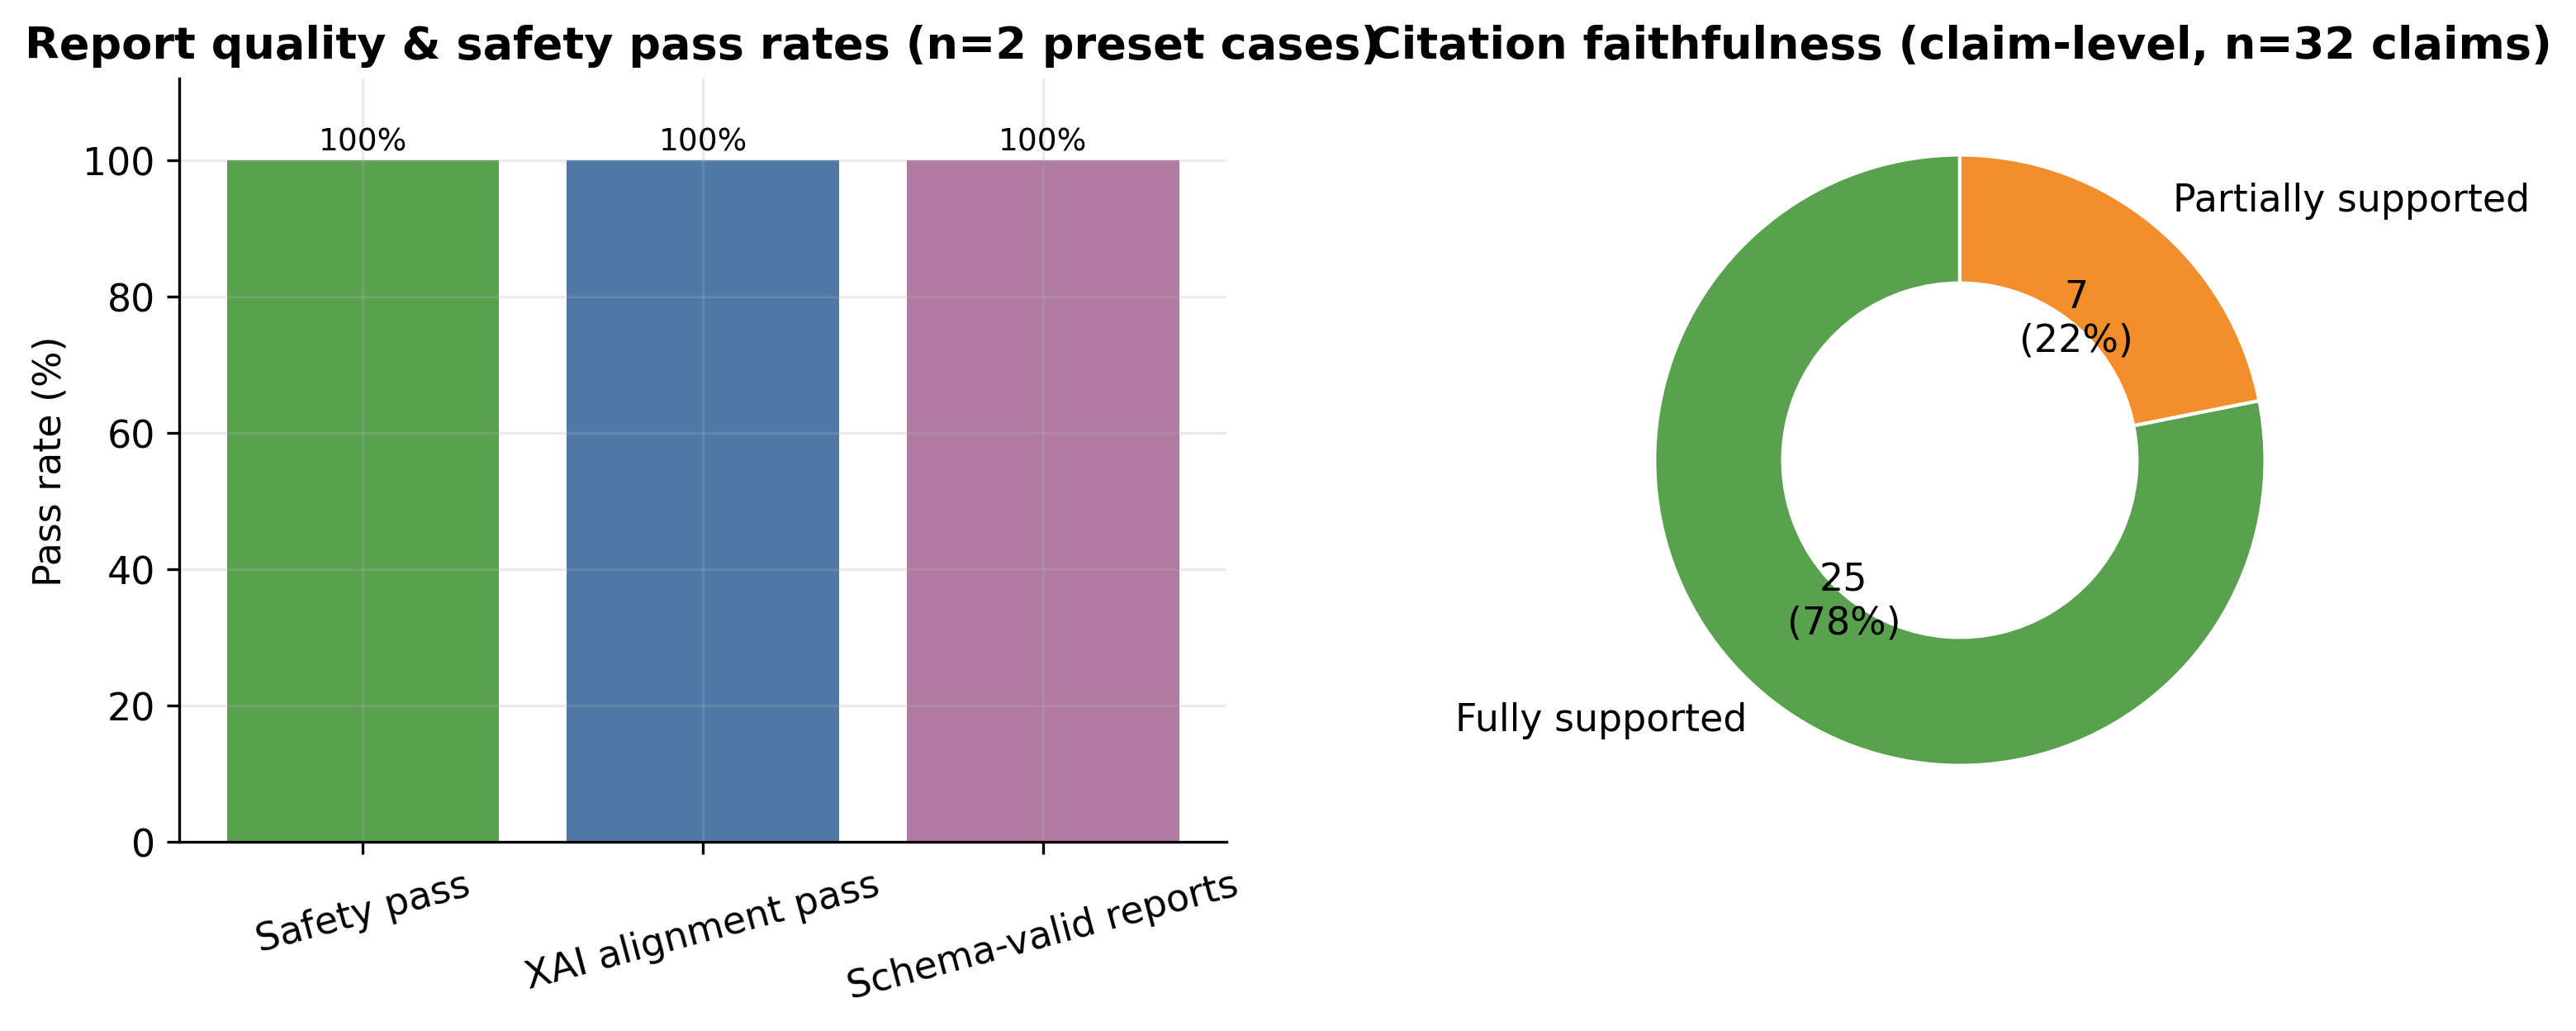

Values plotted in this chart, from the file beside it:
Metric, Rate (%), n
Safety pass, 100.0, 2
XAI alignment pass, 100.0, 2
Schema-valid reports, 100.0, 2
